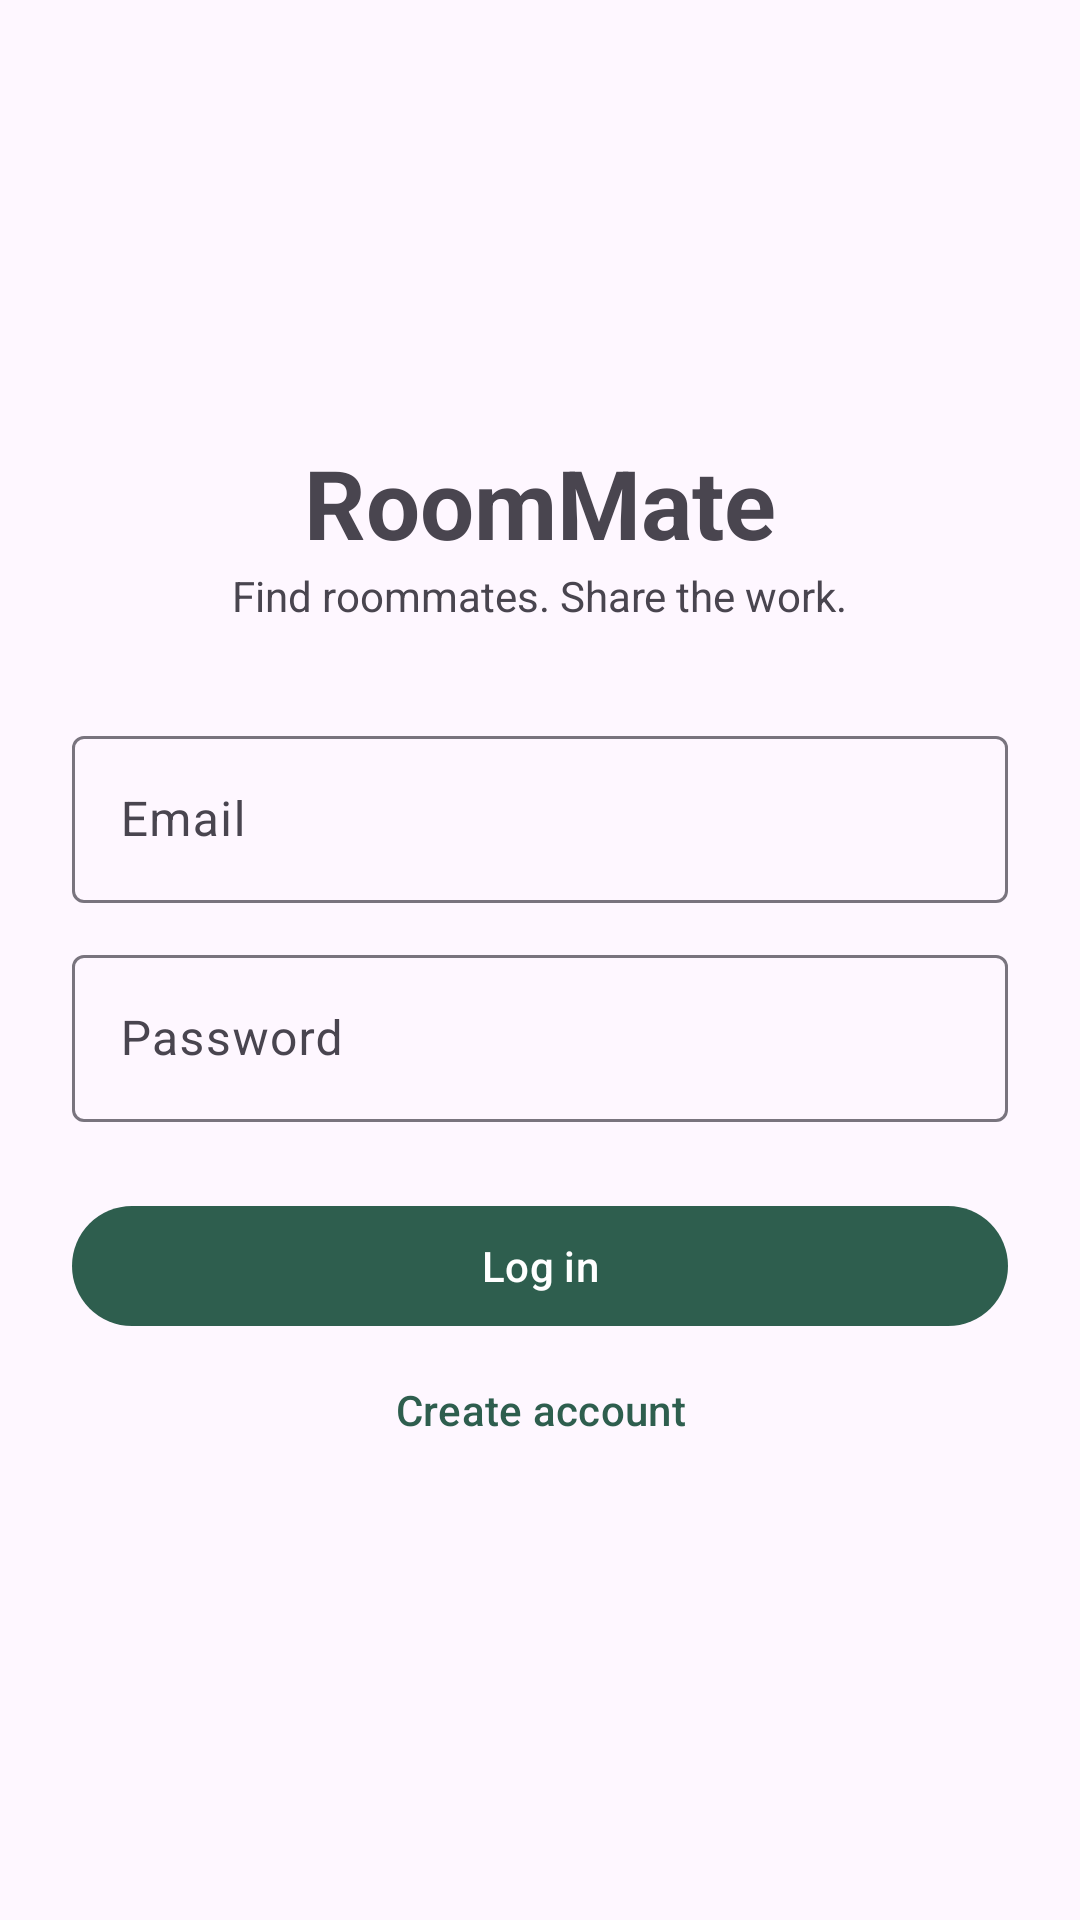

Write the Android layout XML for this screen, with the resource values it uses.
<!-- AndroidManifest.xml: activity theme Theme.RoomMate.NoActionBar -->
<!-- res/layout/activity_login.xml -->
<?xml version="1.0" encoding="utf-8"?>
<LinearLayout xmlns:android="http://schemas.android.com/apk/res/android"
    android:layout_width="match_parent"
    android:layout_height="match_parent"
    android:fitsSystemWindows="true"
    android:gravity="center"
    android:orientation="vertical"
    android:padding="24dp">

    <TextView
        android:layout_width="wrap_content"
        android:layout_height="wrap_content"
        android:text="@string/app_name"
        android:textSize="32sp"
        android:textStyle="bold" />

    <TextView
        android:layout_width="wrap_content"
        android:layout_height="wrap_content"
        android:layout_marginBottom="32dp"
        android:text="@string/tagline" />

    <com.google.android.material.textfield.TextInputLayout
        android:layout_width="match_parent"
        android:layout_height="wrap_content"
        android:hint="@string/hint_email">

        <com.google.android.material.textfield.TextInputEditText
            android:id="@+id/email_input"
            android:layout_width="match_parent"
            android:layout_height="wrap_content"
            android:inputType="textEmailAddress" />
    </com.google.android.material.textfield.TextInputLayout>

    <com.google.android.material.textfield.TextInputLayout
        android:layout_width="match_parent"
        android:layout_height="wrap_content"
        android:layout_marginTop="12dp"
        android:hint="@string/hint_password">

        <com.google.android.material.textfield.TextInputEditText
            android:id="@+id/password_input"
            android:layout_width="match_parent"
            android:layout_height="wrap_content"
            android:inputType="textPassword" />
    </com.google.android.material.textfield.TextInputLayout>

    <Button
        android:id="@+id/login_button"
        android:layout_width="match_parent"
        android:layout_height="wrap_content"
        android:layout_marginTop="24dp"
        android:text="@string/login" />

    <Button
        android:id="@+id/signup_button"
        style="@style/Widget.Material3.Button.TextButton"
        android:layout_width="match_parent"
        android:layout_height="wrap_content"
        android:text="@string/signup" />

</LinearLayout>
<!-- resources referenced by this layout -->
<resources>
  <string name="app_name">RoomMate</string>
  <string name="hint_email">Email</string>
  <string name="hint_password">Password</string>
  <string name="login">Log in</string>
  <string name="signup">Create account</string>
  <string name="tagline">Find roommates. Share the work.</string>
  <style name="Theme.RoomMate.NoActionBar">
          <item name="windowActionBar">false</item>
          <item name="windowNoTitle">true</item>
      </style>
</resources>
